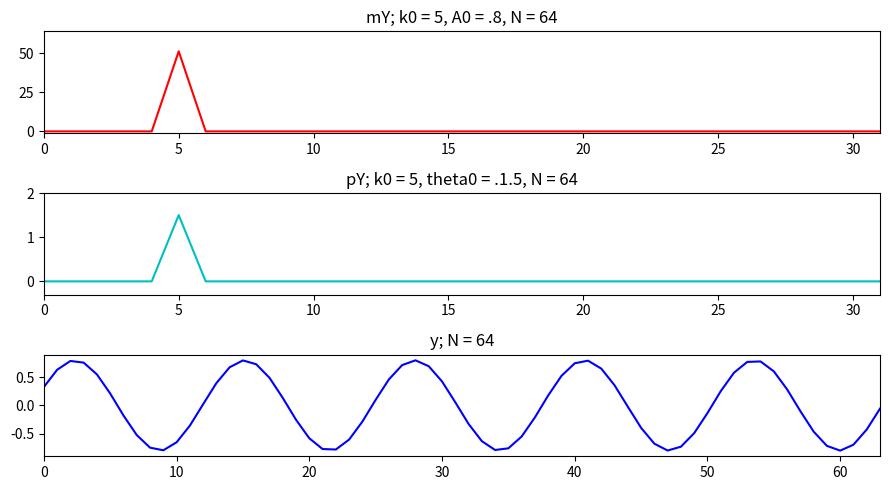

Here is the Python script that generated this plot:
import matplotlib.pyplot as plt
import numpy as np
from scipy.fftpack import ifft

Ns = 64
hNs = Ns//2

mY = np.zeros(hNs)
pY = np.zeros(hNs)
Y = np.zeros(Ns)
yw = np.zeros(Ns)
Y = np.zeros(Ns, dtype=complex)

k0 = 5
ph0 = 1.5
A0 = .8
mY[k0] = A0 * Ns
pY[k0] = ph0
Y[:hNs] = .5*mY*np.exp(1j*pY)
Y[hNs+1:] = Y[hNs-1:0:-1].conjugate()   

plt.figure(1, figsize=(9, 5))
plt.subplot(3,1,1)
plt.plot(np.arange(hNs), mY, color='r', lw=1.5)
plt.axis([0,hNs-1,-1,Ns])
plt.title('mY; k0 = 5, A0 = .8, N = 64')

plt.subplot(3,1,2)
plt.plot(np.arange(hNs), pY, color='c', lw=1.5)
plt.axis([0,hNs-1,-.3, 2])
plt.title('pY; k0 = 5, theta0 = .1.5, N = 64')

y = np.real(ifft(Y))     
yw[:hNs-1] = y[hNs+1:] 
yw[hNs-1:] = y[:hNs+1] 

plt.subplot(3,1,3)
plt.plot(np.arange(Ns), yw, 'b', lw=1.5)
plt.axis([0, Ns-1,-.9,.9])
plt.title('y; N = 64')

plt.tight_layout()
plt.savefig('sine-synthesis-periodic.png')
plt.show()
